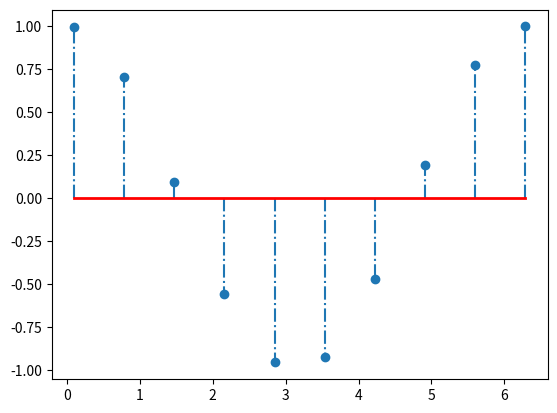

This chart was generated by the following Python code:
%matplotlib inline

import matplotlib.pyplot as plt
import numpy as np

x = np.linspace(0.1, 2 * np.pi, 10)
markerline, stemlines, baseline = plt.stem(x, np.cos(x), '-.')
plt.setp(baseline, 'color', 'r', 'linewidth', 2)

plt.show()